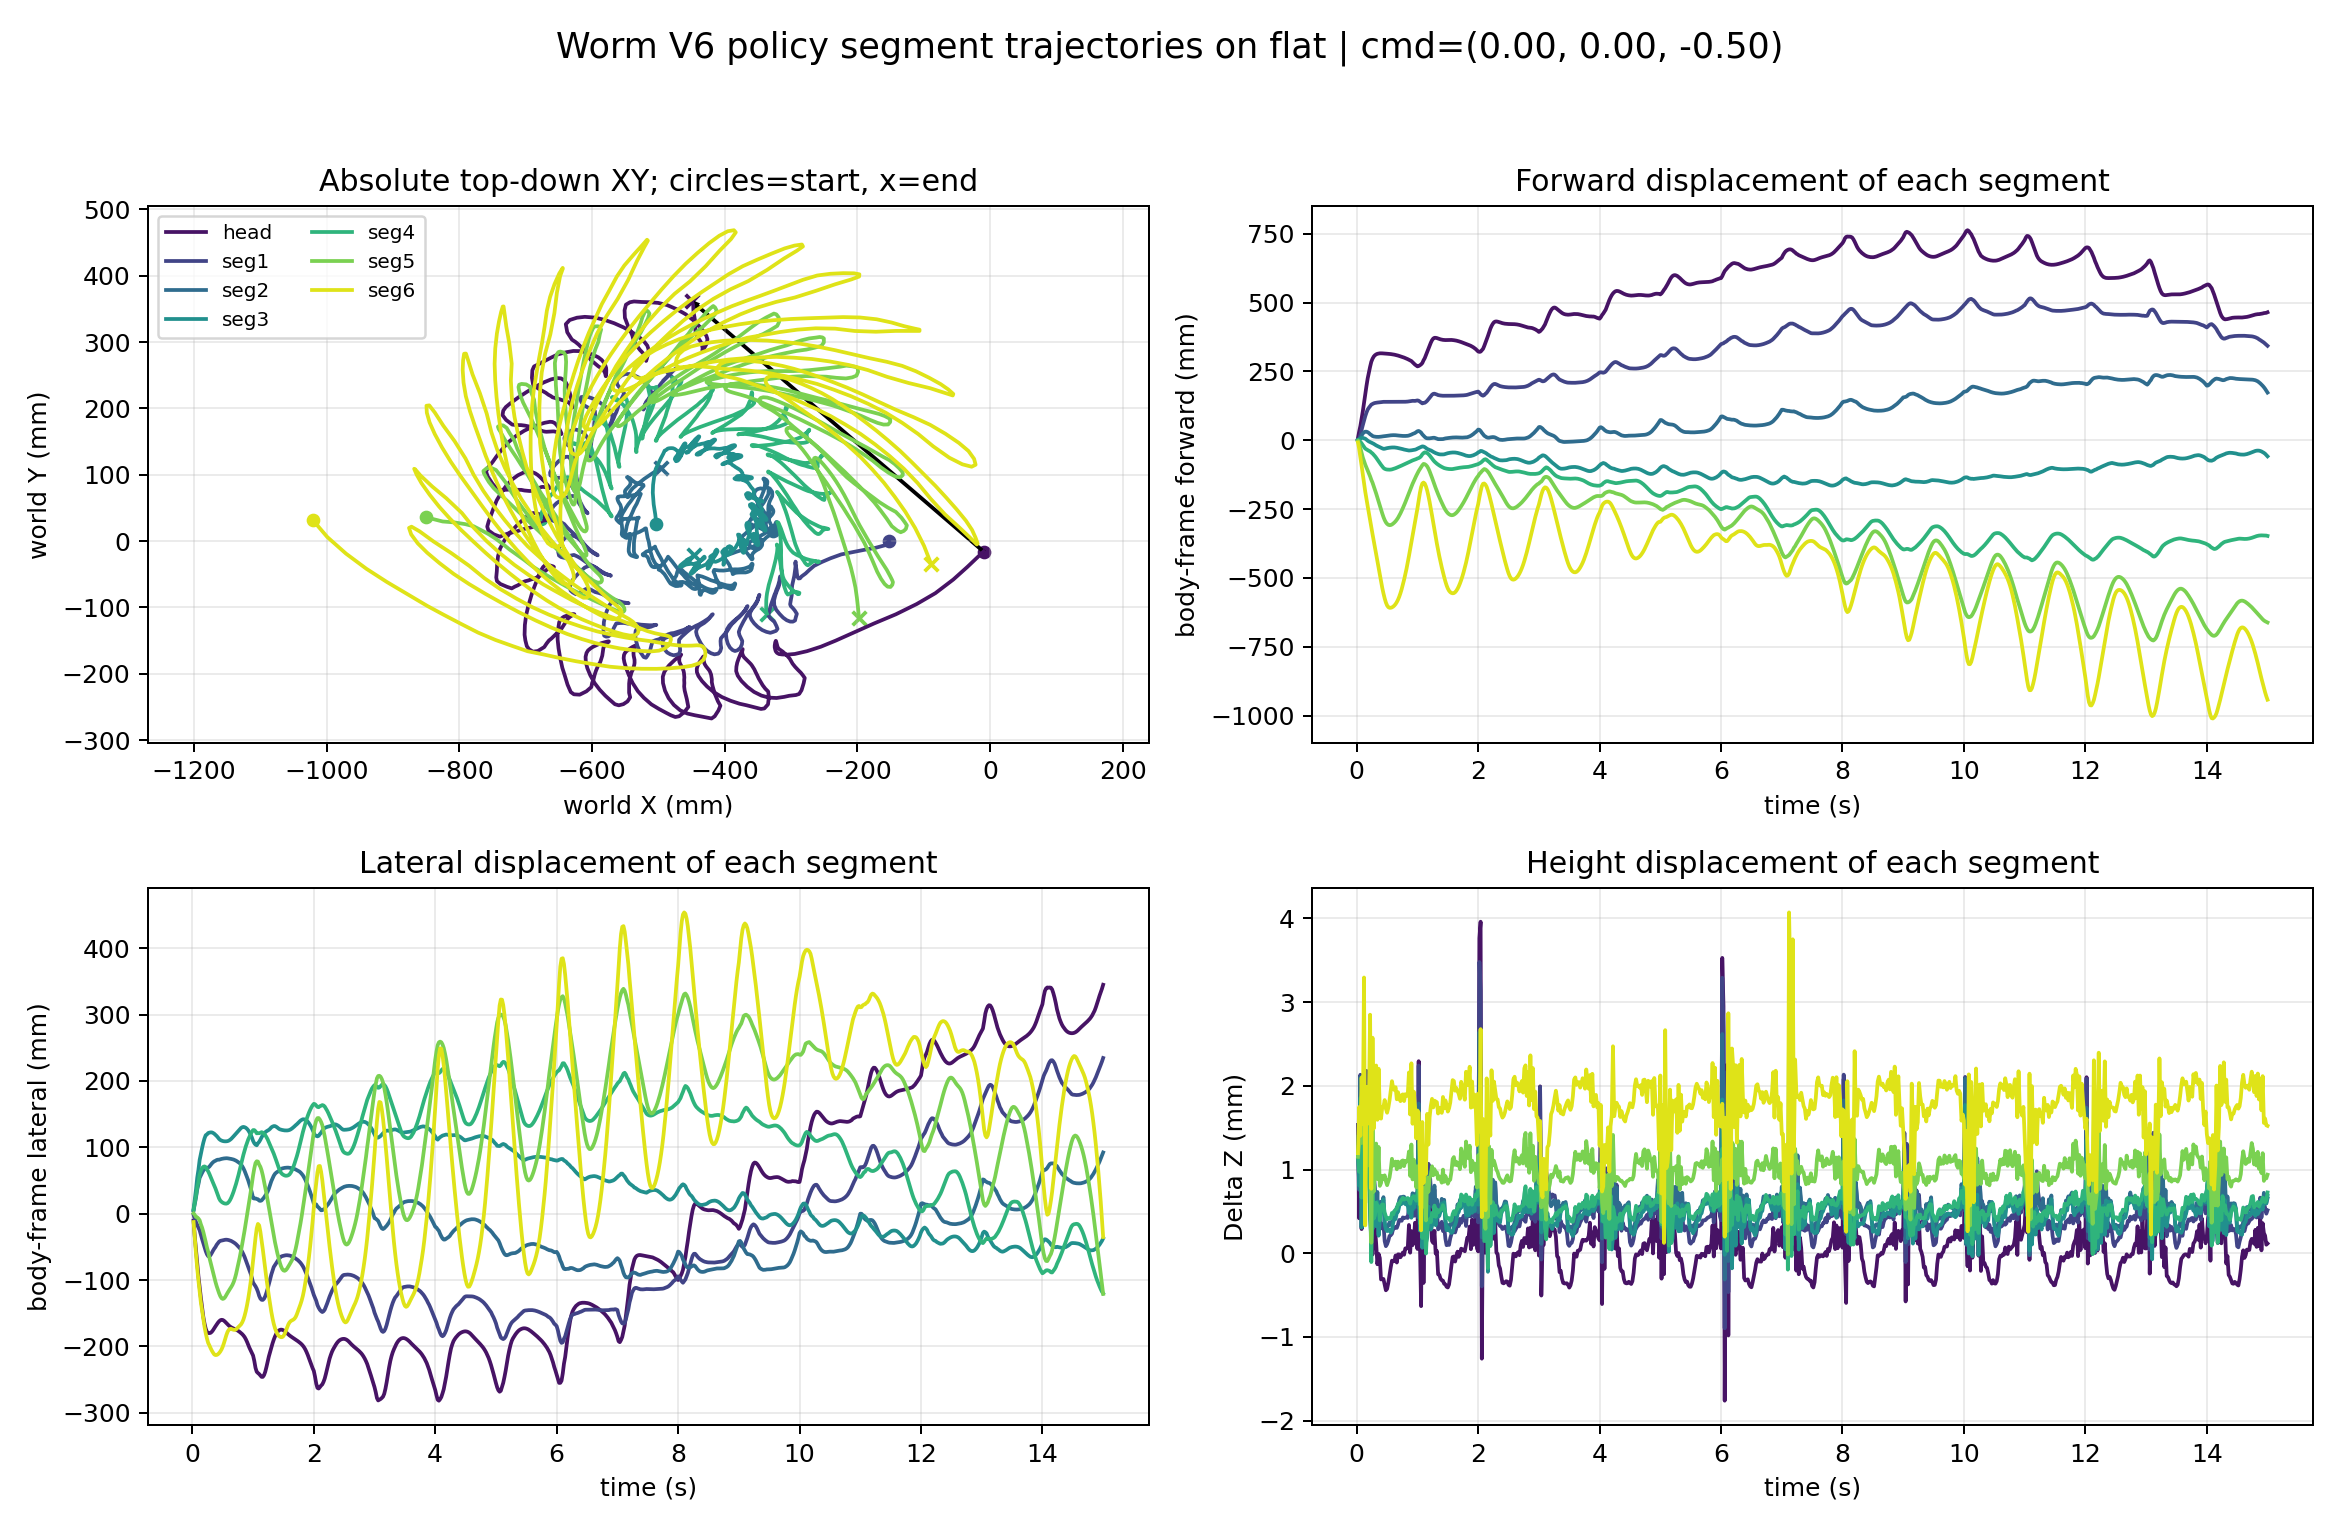

Values plotted in this chart, from the file beside it:
time_s, segment_index, segment_label, world_x_m, world_y_m, world_z_m, relative_forward_m, relative_lateral_m, relative_z_m
0.02, 0, head, -0.01002, -0.01566, 0.08889, 0.008427, -0.0105, 0.001531
0.02, 1, seg1, -0.1527, 0.0001546, 0.08736, 0.0007267, -0.001494, 0.001533
0.02, 2, seg2, -0.3278, 0.0151, 0.08722, 0.0008107, 0.005061, 0.001389
0.02, 3, seg3, -0.5031, 0.02556, 0.0871, 0.0009612, 0.007022, 0.001269
0.02, 4, seg4, -0.6775, 0.03298, 0.08702, 1.1386722732329553e-06, 0.005857, 0.001184
0.02, 5, seg5, -0.8504, 0.03612, 0.08699, -0.002716, 0.0003787, 0.001151
0.02, 6, seg6, -1.021, 0.03178, 0.08703, -0.00802, -0.01251, 0.001195
0.04, 0, head, -0.03426, -0.03875, 0.08778, 0.03154, -0.03472, 0.0004171
0.04, 1, seg1, -0.1594, -0.006494, 0.08658, 0.007108, -0.008454, 0.0007558
0.04, 2, seg2, -0.3303, 0.0245, 0.08659, 0.003754, 0.01433, 0.0007634
0.04, 3, seg3, -0.5048, 0.04028, 0.08664, 0.003303, 0.02165, 0.000806
0.04, 4, seg4, -0.6757, 0.04356, 0.08681, -0.001359, 0.01651, 0.0009728
0.04, 5, seg5, -0.8403, 0.03343, 0.08713, -0.01289, -0.001826, 0.001294
0.04, 6, seg6, -0.999, 0.006153, 0.08758, -0.03114, -0.03707, 0.001746
0.06, 0, head, -0.05559, -0.05787, 0.08909, 0.05193, -0.05484, 0.001729
0.06, 1, seg1, -0.1731, -0.01015, 0.08796, 0.02058, -0.01276, 0.002132
0.06, 2, seg2, -0.3353, 0.03487, 0.08793, 0.009248, 0.02445, 0.002106
0.06, 3, seg3, -0.5071, 0.05529, 0.08769, 0.00638, 0.03652, 0.001858
0.06, 4, seg4, -0.6711, 0.05346, 0.08752, -0.005456, 0.02662, 0.001687
0.06, 5, seg5, -0.8252, 0.02962, 0.08741, -0.02811, -0.004922, 0.001573
0.06, 6, seg6, -0.9708, -0.01886, 0.08724, -0.0605, -0.0607, 0.001403
0.08, 0, head, -0.08259, -0.07843, 0.08765, 0.07793, -0.07665, 0.0002882
0.08, 1, seg1, -0.1908, -0.0133, 0.08624, 0.03813, -0.01675, 0.0004156
0.08, 2, seg2, -0.3429, 0.04734, 0.08614, 0.01742, 0.03655, 0.0003089
0.08, 3, seg3, -0.5085, 0.07299, 0.08614, 0.008585, 0.05414, 0.000306
0.08, 4, seg4, -0.6648, 0.06601, 0.0865, -0.01113, 0.03945, 0.0006632
0.08, 5, seg5, -0.808, 0.02825, 0.08715, -0.04543, -0.005459, 0.001316
0.08, 6, seg6, -0.9401, -0.04171, 0.08793, -0.0923, -0.08207, 0.002098
0.1, 0, head, -0.1106, -0.09476, 0.08809, 0.1052, -0.0943, 0.0007262
0.1, 1, seg1, -0.2079, -0.0167, 0.08712, 0.05503, -0.02095, 0.001292
0.1, 2, seg2, -0.3495, 0.05564, 0.08735, 0.02446, 0.04452, 0.001525
0.1, 3, seg3, -0.508, 0.08502, 0.08735, 0.008692, 0.06618, 0.001519
0.1, 4, seg4, -0.6578, 0.07406, 0.08741, -0.01773, 0.04783, 0.001574
0.1, 5, seg5, -0.791, 0.02559, 0.0875, -0.06249, -0.007312, 0.001663
0.1, 6, seg6, -0.9092, -0.06161, 0.08738, -0.1241, -0.1005, 0.001543
0.12, 0, head, -0.142, -0.1102, 0.08786, 0.1358, -0.1112, 0.000501
0.12, 1, seg1, -0.2244, -0.01998, 0.08637, 0.07137, -0.02502, 0.000543
0.12, 2, seg2, -0.3539, 0.06533, 0.08625, 0.02927, 0.054, 0.0004237
0.12, 3, seg3, -0.5061, 0.09978, 0.08642, 0.007431, 0.08102, 0.0005859
0.12, 4, seg4, -0.6512, 0.08468, 0.08704, -0.02378, 0.05874, 0.001205
0.12, 5, seg5, -0.7785, 0.0224, 0.08798, -0.07515, -0.009909, 0.00215
0.12, 6, seg6, -0.8787, -0.07963, 0.08913, -0.1555, -0.117, 0.003293
0.14, 0, head, -0.175, -0.1241, 0.08894, 0.1681, -0.1266, 0.001581
0.14, 1, seg1, -0.2406, -0.02584, 0.08786, 0.08729, -0.03164, 0.00203
0.14, 2, seg2, -0.3556, 0.06934, 0.08779, 0.03116, 0.05791, 0.001962
0.14, 3, seg3, -0.5041, 0.1086, 0.08729, 0.005862, 0.08997, 0.001455
0.14, 4, seg4, -0.6446, 0.09009, 0.08688, -0.03018, 0.06447, 0.001052
0.14, 5, seg5, -0.7655, 0.01566, 0.08644, -0.08844, -0.01601, 0.0006014
0.14, 6, seg6, -0.8484, -0.09765, 0.08617, -0.1866, -0.1336, 0.000332
0.16, 0, head, -0.2046, -0.1373, 0.08934, 0.197, -0.1413, 0.001977
0.16, 1, seg1, -0.2541, -0.03163, 0.088, 0.1005, -0.03807, 0.002178
0.16, 2, seg2, -0.3554, 0.07297, 0.08779, 0.03117, 0.06155, 0.001957
0.16, 3, seg3, -0.5, 0.1174, 0.08737, 0.002191, 0.09887, 0.00154
0.16, 4, seg4, -0.6416, 0.09403, 0.08722, -0.03301, 0.06854, 0.001392
0.16, 5, seg5, -0.7555, 0.01026, 0.08735, -0.09866, -0.02094, 0.001513
0.16, 6, seg6, -0.8236, -0.111, 0.08782, -0.2119, -0.1457, 0.001985
0.18, 0, head, -0.2328, -0.1499, 0.08867, 0.2246, -0.1552, 0.001311
0.18, 1, seg1, -0.2654, -0.03727, 0.08746, 0.1115, -0.04424, 0.001632
0.18, 2, seg2, -0.3535, 0.07629, 0.08736, 0.02938, 0.06496, 0.001528
0.18, 3, seg3, -0.4961, 0.1253, 0.08696, -0.001321, 0.1069, 0.001129
... 5,190 more rows
